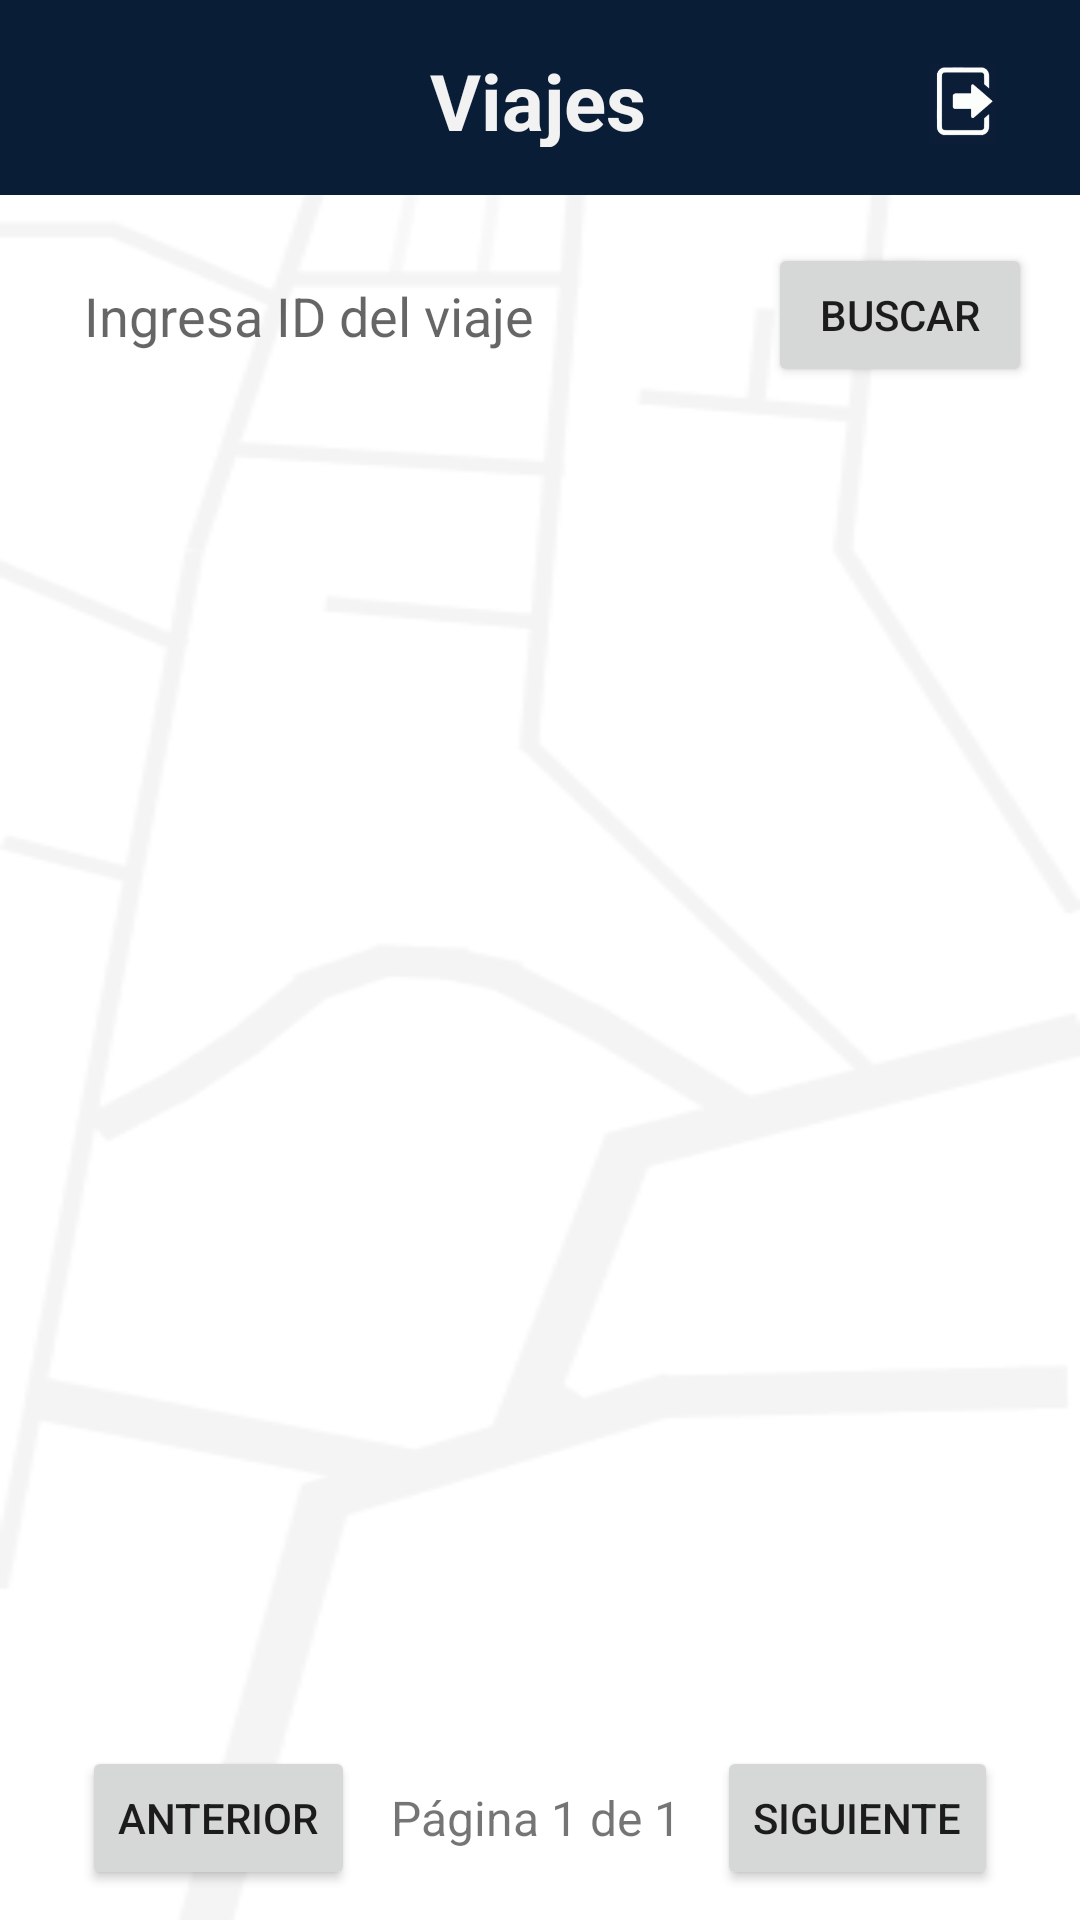

This screen was rendered from an Android layout file. Write that file and the resources it references.
<!-- AndroidManifest.xml: application theme Theme.ApiRuteMap -->
<!-- res/layout/tarjetas_viajes.xml -->
<?xml version="1.0" encoding="utf-8"?>
<FrameLayout xmlns:android="http://schemas.android.com/apk/res/android"
    xmlns:app="http://schemas.android.com/apk/res-auto"
    android:layout_width="match_parent"
    android:layout_height="match_parent"
    android:background="@drawable/fondo_interfaz_m">

    
    <LinearLayout
        android:layout_width="match_parent"
        android:layout_height="match_parent"
        android:orientation="vertical">

        

        
        <LinearLayout
            android:layout_width="match_parent"
            android:layout_height="65dp"
            android:background="@color/darkBlue"
            android:gravity="center_vertical"
            android:orientation="horizontal"
            android:padding="16dp">

            
            <TextView
                android:layout_width="0dp"
                android:layout_height="wrap_content"
                android:layout_marginLeft="45dp"
                android:layout_weight="1"
                android:gravity="center_vertical"
                android:text="Viajes"
                android:textAlignment="center"
                android:textColor="@color/white"
                android:textSize="26sp"
                android:textStyle="bold" />

            
            <ImageView
                android:id="@+id/ivLogout"
                android:layout_width="46dp"
                android:layout_height="43dp"
                android:layout_marginTop="2dp"
                android:background="?attr/selectableItemBackgroundBorderless"
                android:clickable="true"
                android:contentDescription="Cerrar sesión"
                android:focusable="true"
                android:padding="8dp"
                android:src="@drawable/logoicon" />
        </LinearLayout>

        <LinearLayout
            android:layout_width="match_parent"
            android:layout_height="wrap_content"
            android:orientation="horizontal"
            android:padding="16dp"
            android:gravity="center_vertical">

            <EditText
                android:id="@+id/etBuscarViaje"
                android:layout_width="0dp"
                android:layout_height="wrap_content"
                android:layout_weight="1"
                android:hint="Ingresa ID del viaje"
                android:inputType="number"
                android:maxLines="1"
                android:padding="12dp"
                android:background="@drawable/edittext_background" />

            <Button
                android:id="@+id/btnBuscar"
                android:layout_width="wrap_content"
                android:layout_height="wrap_content"
                android:layout_marginStart="8dp"
                android:text="Buscar"
                android:padding="12dp" />

            <Button
                android:id="@+id/btnLimpiarBusqueda"
                android:layout_width="wrap_content"
                android:layout_height="wrap_content"
                android:layout_marginStart="8dp"
                android:text="Limpiar"
                android:padding="12dp"
                android:visibility="gone" />
        </LinearLayout>

        
        <ScrollView
            android:layout_width="match_parent"
            android:layout_height="0dp"
            android:layout_weight="1"
            android:paddingHorizontal="12dp">

            <LinearLayout
                android:id="@+id/contenedorViajes"
                android:layout_width="match_parent"
                android:layout_height="wrap_content"
                android:orientation="vertical" />
        </ScrollView>

        
        <LinearLayout
            android:layout_width="match_parent"
            android:layout_height="wrap_content"
            android:orientation="horizontal"
            android:gravity="center"
            android:padding="10dp">

            <Button
                android:id="@+id/btnAnterior"
                android:layout_width="wrap_content"
                android:layout_height="wrap_content"
                android:text="Anterior" />

            <TextView
                android:id="@+id/tvPagina"
                android:layout_width="wrap_content"
                android:layout_height="wrap_content"
                android:text="Página 1 de 1"
                android:layout_marginHorizontal="12dp"
                android:textSize="16sp"/>

            <Button
                android:id="@+id/btnSiguiente"
                android:layout_width="wrap_content"
                android:layout_height="wrap_content"
                android:text="Siguiente" />
        </LinearLayout>
    </LinearLayout>

</FrameLayout>
<!-- resources referenced by this layout -->
<resources>
  <color name="darkBlue">#0A1D37</color>
  <color name="white">#F2F2F2</color>
  <!-- drawable fondo_interfaz_m: png bitmap (drawable, 13153 bytes) -->
  <!-- drawable logoicon: png bitmap (drawable, 4713 bytes) -->
  <style name="Theme.ApiRuteMap" parent="Theme.AppCompat.Light.NoActionBar">
          <item name="colorPrimary">@color/darkBlue</item>
          <item name="colorPrimaryDark">@color/black</item>
          <item name="colorAccent">@color/white</item>
      </style>
  <color name="black">#1E1E1E</color>
</resources>
